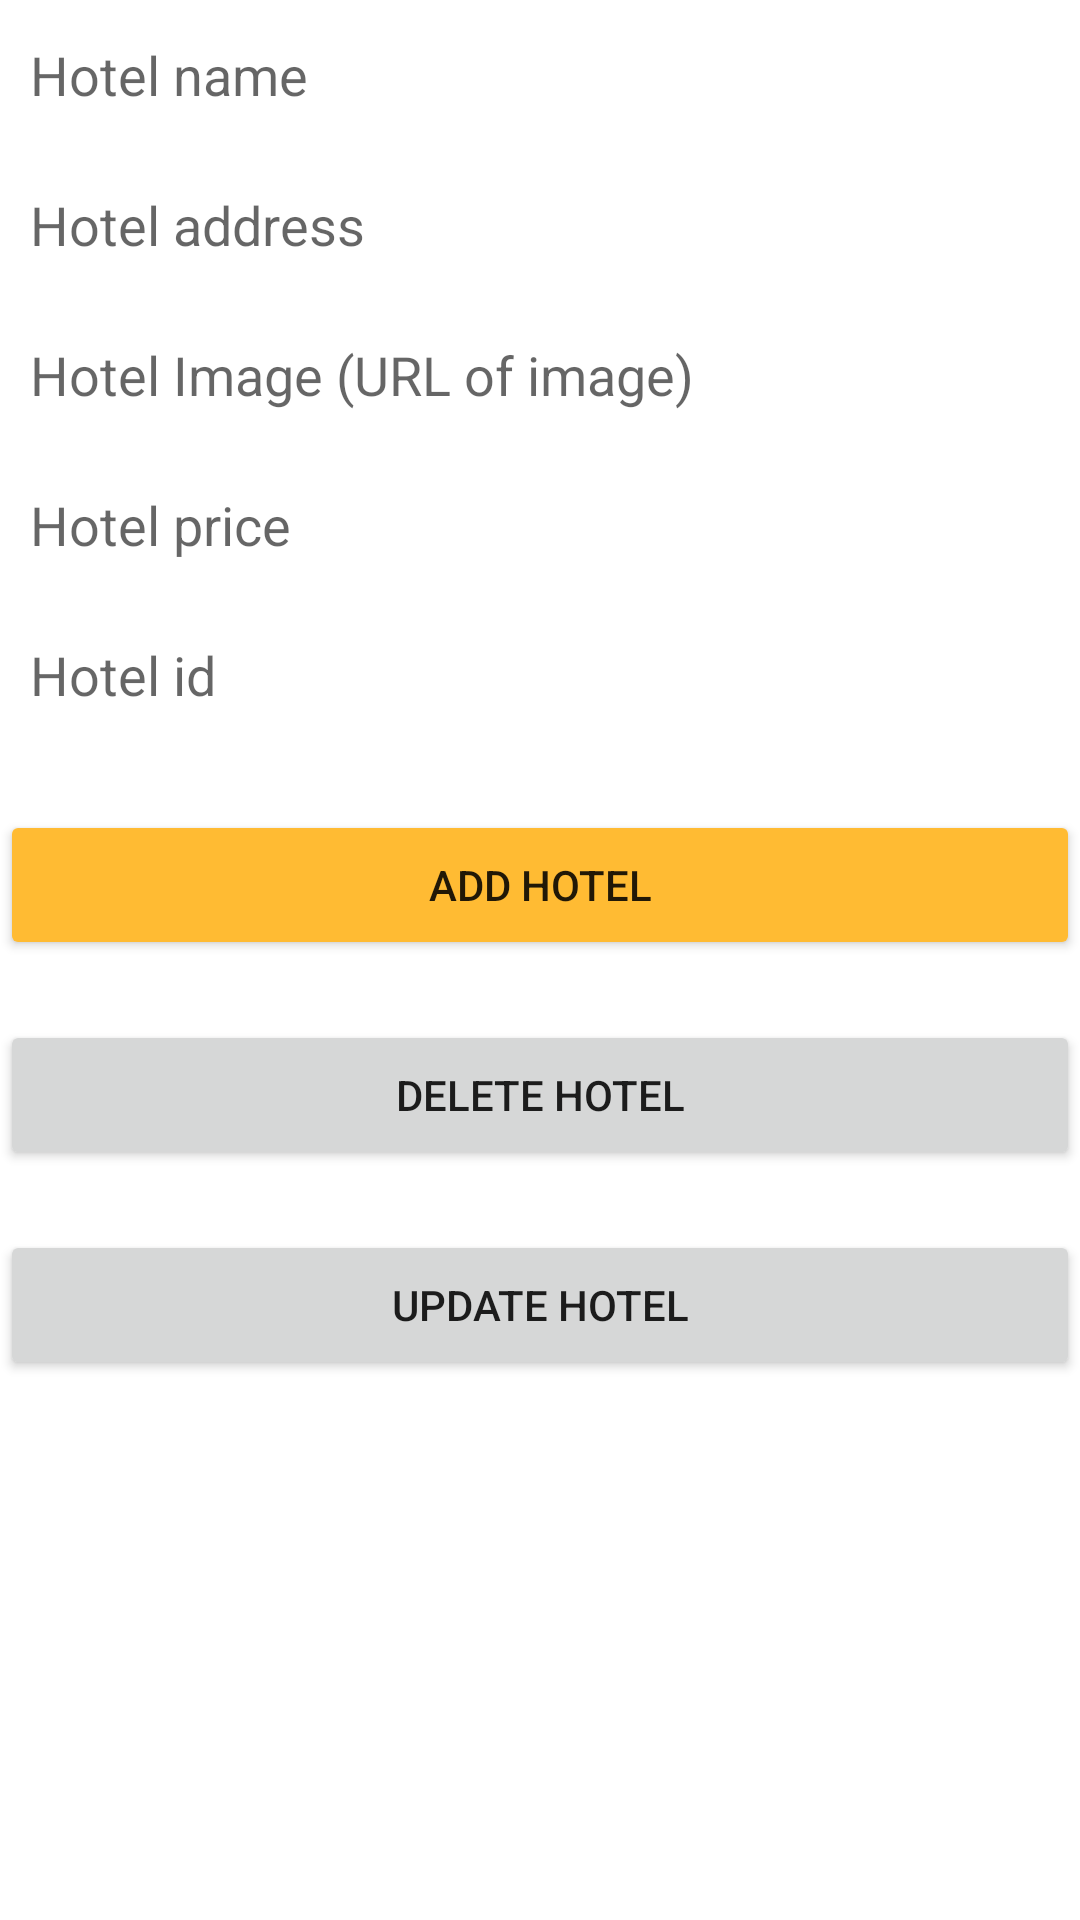

Layout XML and referenced resources for this Android screen:
<!-- AndroidManifest.xml: application theme Theme.AppForHotels -->
<!-- res/layout/activity_main.xml -->
<?xml version="1.0" encoding="utf-8"?>
<androidx.constraintlayout.widget.ConstraintLayout xmlns:android="http://schemas.android.com/apk/res/android"
    android:layout_width="match_parent"
    android:layout_height="match_parent"
    xmlns:app="http://schemas.android.com/apk/res-auto">

    <LinearLayout
        android:orientation="vertical"
        android:layout_width="match_parent"
        android:layout_height="match_parent" >

        <EditText
        android:id="@+id/name"
        android:background="@color/white"
        android:hint="Hotel name"
        android:padding="10sp"
        android:layout_width="match_parent"
        android:layout_height="50sp" />

        <EditText
            android:id="@+id/addr"
            android:background="@color/white"
            android:hint="Hotel address"
            android:padding="10sp"
            android:layout_width="match_parent"
            android:layout_height="50sp" />

        <EditText
            android:id="@+id/img"
            android:background="@color/white"
            android:hint="Hotel Image (URL of image)"
            android:padding="10sp"
            android:layout_width="match_parent"
            android:layout_height="50sp" />

        <EditText
            android:id="@+id/price"
            android:background="@color/white"
            android:hint="Hotel price"
            android:padding="10sp"
            android:layout_width="match_parent"
            android:layout_height="50sp" />

        <EditText
            android:id="@+id/idVal"
            android:background="@color/white"
            android:hint="Hotel id"
            android:padding="10sp"
            android:layout_width="match_parent"
            android:layout_height="50sp" />

        <Button
        android:layout_marginTop="20sp"
        android:id="@+id/add_hotel_btn"
        android:text="Add hotel"
        android:backgroundTint="@android:color/holo_orange_light"
        android:layout_width="match_parent"
        android:layout_height="50sp" />

        <Button
            android:layout_marginTop="20sp"
            android:id="@+id/delete_hotel_btn"
            android:text="Delete hotel"
            android:layout_width="match_parent"
            android:layout_height="50sp" />

        <Button
            android:layout_marginTop="20sp"
            android:id="@+id/update_hotel_btn"
            android:text="Update hotel"
            android:layout_width="match_parent"
            android:layout_height="50sp"
            android:layout_marginBottom="40sp"/>
        <ListView
        android:id="@+id/hotelsLV"
        android:layout_width="match_parent"
        android:layout_height="match_parent"/>
    </LinearLayout>
</androidx.constraintlayout.widget.ConstraintLayout>
<!-- resources referenced by this layout -->
<resources>
  <style name="Theme.AppForHotels" parent="Theme.MaterialComponents.DayNight.DarkActionBar">
          
          <item name="colorPrimary">@color/purple_500</item>
          <item name="colorPrimaryVariant">@color/purple_700</item>
          <item name="colorOnPrimary">@color/white</item>
          
          <item name="colorSecondary">@color/teal_200</item>
          <item name="colorSecondaryVariant">@color/teal_700</item>
          <item name="colorOnSecondary">@color/black</item>
          
          <item name="android:statusBarColor">?attr/colorPrimaryVariant</item>
          
      </style>
  <!-- not gathered from this repository: default colours our renderer supplied (Android Studio template values) -->
  <color name="purple_500">#FF6200EE</color>
  <color name="purple_700">#FF3700B3</color>
  <color name="teal_200">#FF03DAC5</color>
  <color name="teal_700">#FF018786</color>
  <color name="black">#FF000000</color>
  <color name="white">#FFFFFFFF</color>
</resources>
